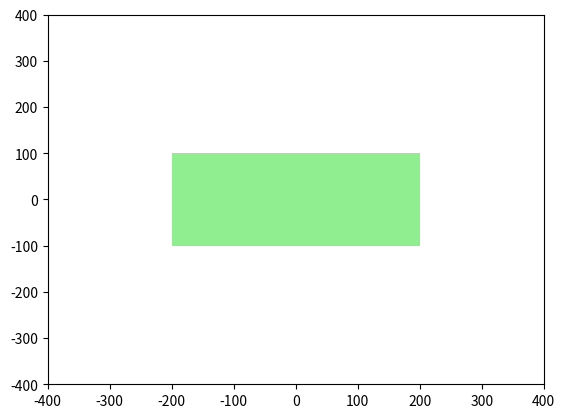

Reproduce this figure in Python.
import matplotlib
import matplotlib.pyplot as plt
from matplotlib.colors import ListedColormap
from matplotlib.collections import PatchCollection
import numpy as np

fig = plt.figure()
ax = fig.add_subplot(111)
patches_list = []
color_list = []
patches_list.append(matplotlib.patches.Rectangle((-200,-100), 400, 200))
color_list.append('lightgreen')
# patches_list.append(matplotlib.patches.Rectangle((0,150), 300, 20))
# color_list.append('red')
# patches_list.append(matplotlib.patches.Rectangle((-300,-50), 40, 200))
# color_list.append('#0099FF')
# patches_list.append(matplotlib.patches.Circle((-200,-250), radius=90))
# color_list.append('#EB70AA')

our_cmap = ListedColormap(color_list)
patches_collection = PatchCollection(patches_list, cmap=our_cmap)
patches_collection.set_array(np.arange(len(patches_list)))
ax.add_collection(patches_collection)

plt.xlim([-400, 400])
plt.ylim([-400, 400])
plt.show()